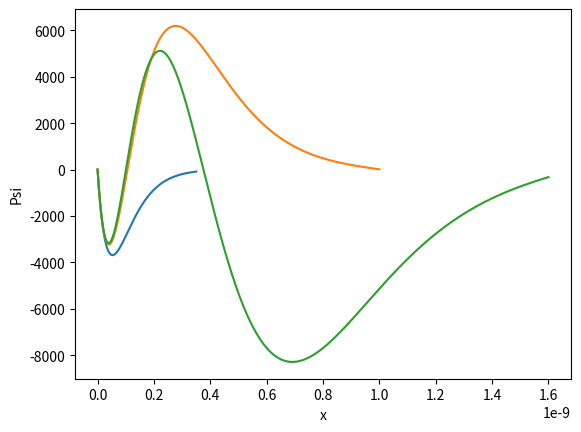

Here is the Python script that generated this plot:
## @package timeIndependentWaveFunction
#  Program based on the appendix G of the book Quantum Physics and Atoms.
# 
# [redacted]
#  @version V1.0
#  @date    31/03/23 02:38:30
#
#  #LICENSE# 
#    
#  Copyright (c) 2023 Rodrigo Pedroso Mendes
#
#  Permission is hereby granted, free of charge, to any  person   obtaining  a 
#  copy of this software and associated  documentation files (the "Software"), 
#  to deal in the Software without restriction, including  without  limitation 
#  the rights to use, copy, modify,  merge,  publish,  distribute, sublicense, 
#  and/or sell copies of the Software, and  to  permit  persons  to  whom  the 
#  Software is furnished to do so, subject to the following conditions:        
#   
#  The above copyright notice and this permission notice shall be included  in 
#  all copies or substantial portions of the Software.                         
#   
#  THE SOFTWARE IS PROVIDED "AS IS", WITHOUT WARRANTY OF ANY KIND,  EXPRESS OR 
#  IMPLIED, INCLUDING BUT NOT LIMITED TO THE  WARRANTIES  OF  MERCHANTABILITY, 
#  FITNESS FOR A PARTICULAR PURPOSE AND NONINFRINGEMENT. IN NO EVENT SHALL THE 
#  AUTHORS OR COPYRIGHT HOLDERS BE  LIABLE FOR ANY  CLAIM,  DAMAGES  OR  OTHER 
#  LIABILITY, WHETHER IN AN ACTION OF  CONTRACT, TORT  OR  OTHERWISE,  ARISING 
#  FROM, OUT OF OR IN CONNECTION  WITH  THE  SOFTWARE  OR  THE  USE  OR  OTHER  
#  DEALINGS IN THE SOFTWARE. 
#    
#  Solve the unidimentional time independent wave function for a given 
#  potencial curve.
#
################################################################################
import matplotlib.pyplot as plt
from scipy.optimize import fsolve
from scipy.constants import *

#-------------------------------------------------------------------------------
# Wave function
#-------------------------------------------------------------------------------
def waveFunc(Pot, totE, dx, m, xmax):
    x0    = 1e-18
    psi0 = 1
    psi  = [psi0]
    x    = [x0]
    ndD  = dx*m/(hbar**2)*(Pot(x0) - totE)*psi0
    while x0 < xmax:
        psi0 = psi0 + ndD*dx
        x0   = x0   + dx
        ndD  = ndD  + dx*2*m/(hbar**2)*(Pot(x0) - totE)*psi0
        x.append(x0)
        psi.append(psi0)
    return x, psi


#-------------------------------------------------------------------------------
# Potential
#-------------------------------------------------------------------------------
def pot(x):
    if x > 0.5 or x < -0.5:
        return 1.0
    elif x == 0.5 or x == -0.5:
        return 0.5
    else:
        return 0.0


def potHydrogen(x): 
    return -1/(4*pi*epsilon_0)*e**2/x

#-------------------------------------------------------------------------------
# Main
#-------------------------------------------------------------------------------
if __name__ == "__main__":
    #m = 32*hbar**2
    #m = 100*m
    #func = lambda totE : waveFunc(pot, totE, 1e-5, m, 2)[1][-1]
    #totE = fsolve(func, 0.09, xtol=1e-8)
    #totE = fsolve(func, 0.4, xtol=1e-8)
    #totE = fsolve(func, 0.8, xtol=1e-8)
    #print(totE)
    #x, psi = waveFunc(pot, totE[0], 1e-5, m, 1.5)
    #plt.plot(x, psi)
    #plt.ylabel('Psi')
    #plt.xlabel('x')
    #plt.show()      
    #Calculate hydrogen radius for the first energy level
    x, psi = waveFunc(potHydrogen, -13.6*e, 1e-14, m_e, 3.5e-10)
    plt.plot(x, psi)
    plt.ylabel('Psi')
    plt.xlabel('x')
    plt.show()      
    #Calculate hydrogen radius for the second energy level
    x, psi = waveFunc(potHydrogen, -3.4*e, 1e-14, m_e, 10e-10)
    plt.plot(x, psi)
    plt.ylabel('Psi')
    plt.xlabel('x')
    plt.show()      
    #Calculate hydrogen radius for the third energy level
    x, psi = waveFunc(potHydrogen, -1.51*e, 1e-14, m_e, 1.6e-9)
    plt.plot(x, psi)
    plt.ylabel('Psi')
    plt.xlabel('x')
    plt.show()      

 

